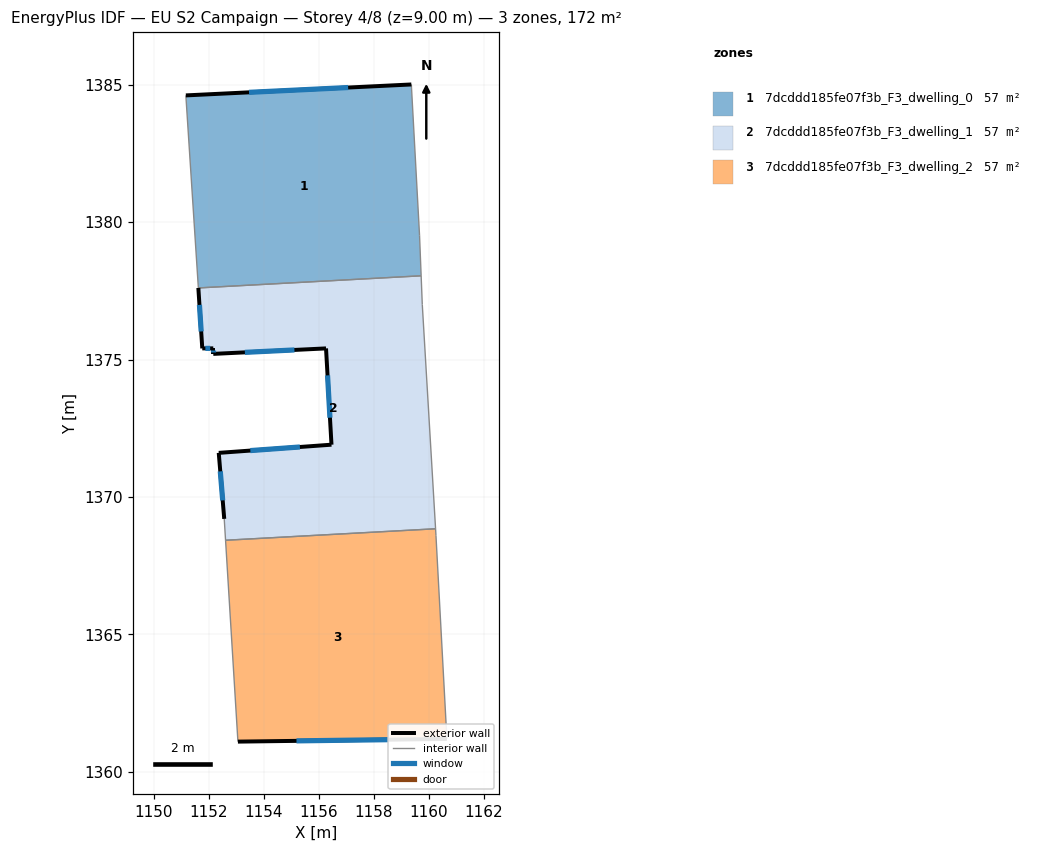
=== STOREY PLAN SPEC (per zone: floor XY polygon, exterior-wall plan segments, windows/doors) ===
zone 1: 7dcddd185fe07f3b_F3_dwelling_0  (57.2 m²)
  floor: (1159.37, 1385.01) (1159.67, 1379.51) (1159.73, 1378.05) (1151.62, 1377.61) (1151.17, 1384.61)
  exterior wall: (1159.37, 1385.01) – (1151.17, 1384.61)  [8.2 m]
    window: (1157.07, 1384.90) – (1153.46, 1384.73)  [4.8 m²]
  interior walls: 4
zone 2: 7dcddd185fe07f3b_F3_dwelling_1  (57.2 m²)
  floor: (1159.73, 1378.05) (1159.77, 1377.01) (1160.25, 1368.84) (1152.61, 1368.42) (1152.56, 1369.20) (1152.36, 1371.61) (1156.46, 1371.90) (1156.27, 1375.41) (1152.16, 1375.21) (1152.16, 1375.41) (1151.76, 1375.41) (1151.62, 1377.61)
  exterior wall: (1152.36, 1371.61) – (1152.56, 1369.20)  [2.4 m]
    window: (1152.42, 1370.93) – (1152.51, 1369.88)  [1.4 m²]
  exterior wall: (1156.46, 1371.90) – (1152.36, 1371.61)  [4.1 m]
    window: (1155.32, 1371.82) – (1153.51, 1371.69)  [2.4 m²]
  exterior wall: (1156.27, 1375.41) – (1156.46, 1371.90)  [3.5 m]
    window: (1156.32, 1374.43) – (1156.41, 1372.88)  [2.0 m²]
  exterior wall: (1152.16, 1375.21) – (1156.27, 1375.41)  [4.1 m]
    window: (1153.31, 1375.26) – (1155.12, 1375.35)  [2.4 m²]
  exterior wall: (1152.16, 1375.41) – (1152.16, 1375.21)  [0.2 m]
    window: (1152.16, 1375.35) – (1152.16, 1375.26)  [0.1 m²]
  exterior wall: (1151.76, 1375.41) – (1152.16, 1375.41)  [0.4 m]
    window: (1151.88, 1375.41) – (1152.05, 1375.41)  [0.2 m²]
  exterior wall: (1151.62, 1377.61) – (1151.76, 1375.41)  [2.2 m]
    window: (1151.66, 1376.99) – (1151.72, 1376.02)  [1.3 m²]
  interior walls: 5
zone 3: 7dcddd185fe07f3b_F3_dwelling_2  (57.2 m²)
  floor: (1160.25, 1368.84) (1160.27, 1368.60) (1160.67, 1361.20) (1153.06, 1361.10) (1152.61, 1368.42)
  exterior wall: (1153.06, 1361.10) – (1160.67, 1361.20)  [7.6 m]
    window: (1155.19, 1361.12) – (1158.53, 1361.17)  [4.4 m²]
  interior walls: 4

=== DERIVED (storey summary) ===
Building: EU S2 Campaign
Storey: 4 of 8  (floor level z = 9.00 m)
Storey gross floor area: 171.6 m²
Zones on this storey: 3
  - 7dcddd185fe07f3b_F3_dwelling_0: floor 57.2 m²; exterior wall 8.2 m (24.6 m²); 1 window(s) 4.8 m²; WWR 19.3%
  - 7dcddd185fe07f3b_F3_dwelling_1: floor 57.2 m²; exterior wall 16.9 m (50.8 m²); 7 window(s) 9.8 m²; WWR 19.3%
  - 7dcddd185fe07f3b_F3_dwelling_2: floor 57.2 m²; exterior wall 7.6 m (22.8 m²); 1 window(s) 4.4 m²; WWR 19.3%
Zone adjacency (shared interzone walls):
  - 7dcddd185fe07f3b_F3_dwelling_0 ↔ 7dcddd185fe07f3b_F3_dwelling_1
  - 7dcddd185fe07f3b_F3_dwelling_1 ↔ 7dcddd185fe07f3b_F3_dwelling_2